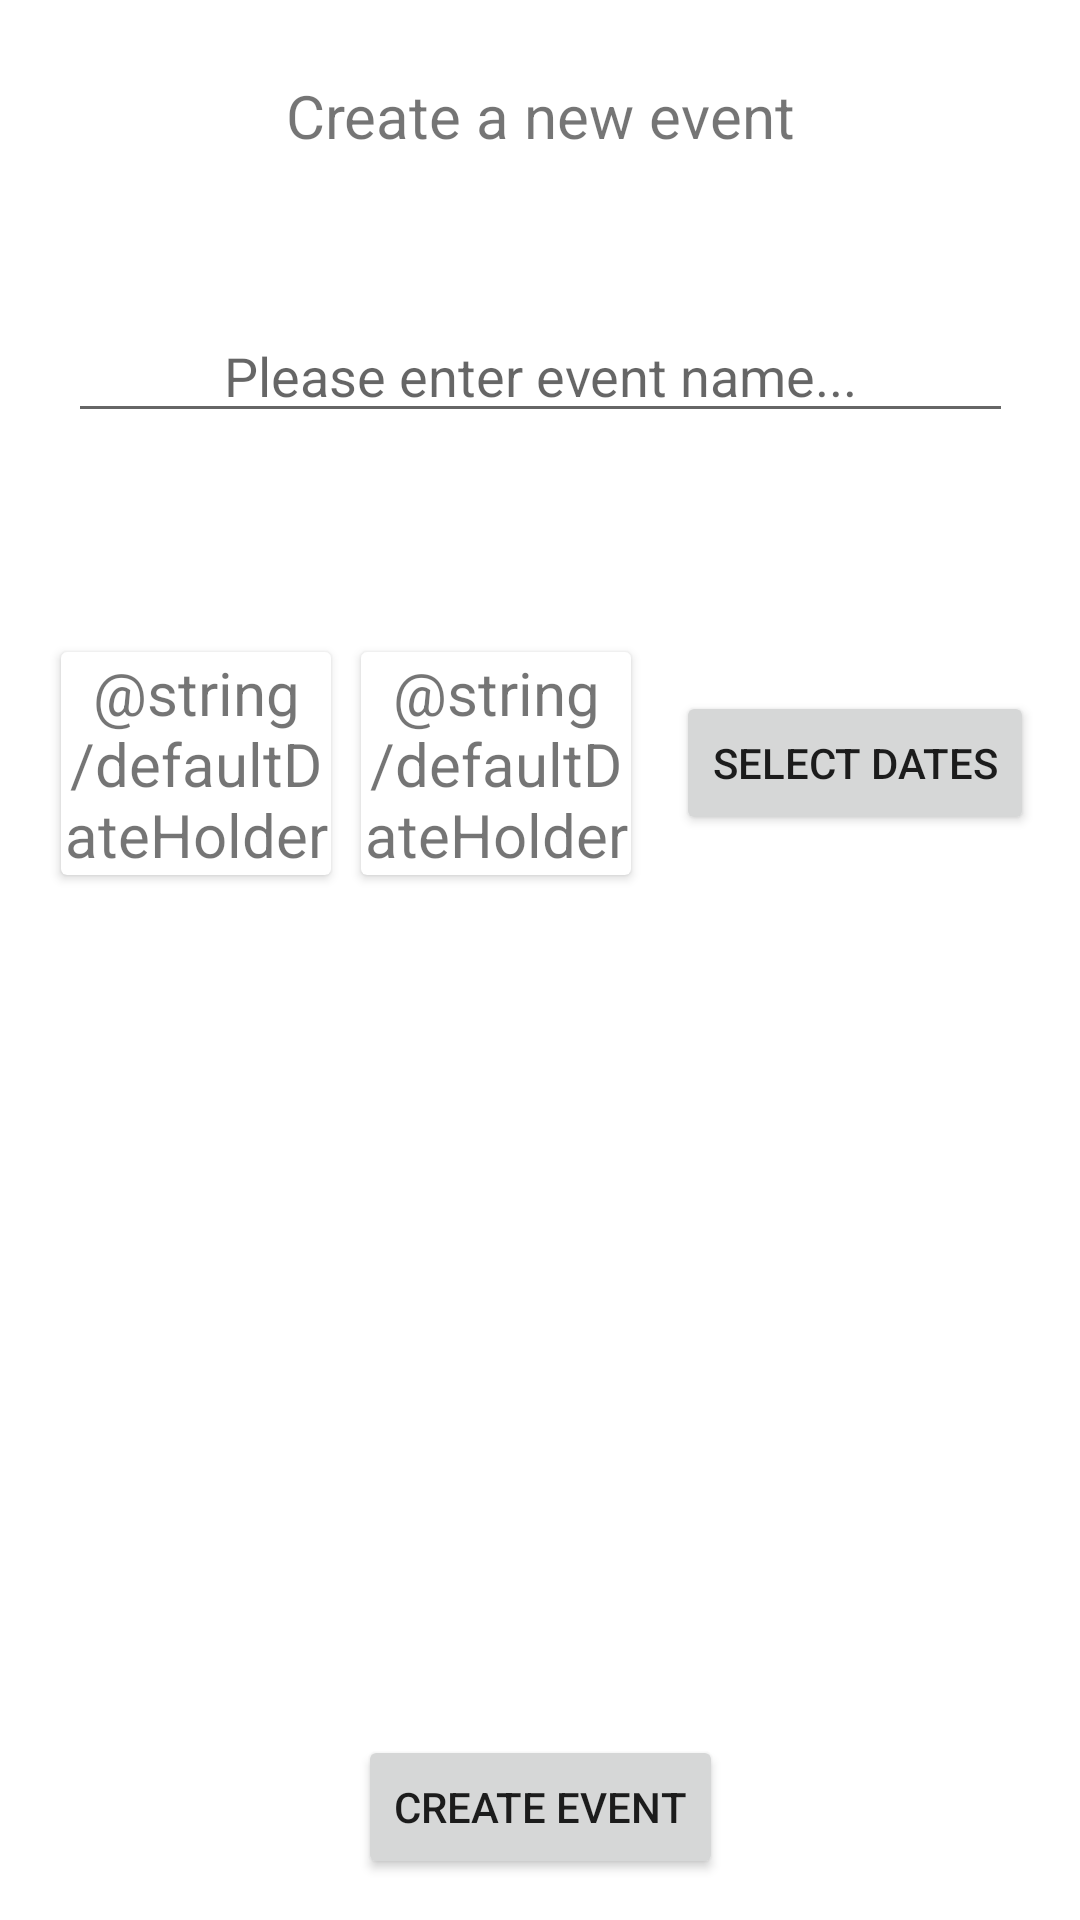

Layout XML and referenced resources for this Android screen:
<!-- AndroidManifest.xml: application theme Theme.Frontend -->
<!-- res/layout/activity_event_create.xml -->
<?xml version="1.0" encoding="utf-8"?>
<androidx.constraintlayout.widget.ConstraintLayout xmlns:android="http://schemas.android.com/apk/res/android"
    xmlns:app="http://schemas.android.com/apk/res-auto"
    xmlns:tools="http://schemas.android.com/tools"
    android:layout_width="match_parent"
    android:layout_height="match_parent"
    tools:context=".activities.CreatePlanActivity">

    <Button
        android:id="@+id/btnCreateEvent"
        android:layout_width="wrap_content"
        android:layout_height="wrap_content"
        android:layout_marginTop="268dp"

        android:text="Create event"

        app:layout_constraintBottom_toBottomOf="parent"
        app:layout_constraintEnd_toEndOf="parent"
        app:layout_constraintStart_toStartOf="parent"
        app:layout_constraintTop_toBottomOf="@+id/selectContainer" />

    <EditText
        android:textAlignment="center"
        android:id="@+id/et_eventName"
        android:layout_width="wrap_content"
        android:layout_height="wrap_content"
        android:layout_marginTop="78dp"
        android:ems="15"
        android:hint="Please enter event name..."
        android:inputType="textPersonName"
        app:layout_constraintBottom_toTopOf="@+id/selectContainer"
        app:layout_constraintEnd_toEndOf="parent"
        app:layout_constraintStart_toStartOf="parent"
        app:layout_constraintTop_toTopOf="@+id/textView2" />

    <TextView
        android:id="@+id/textView2"
        android:layout_width="wrap_content"
        android:layout_height="wrap_content"
        android:layout_marginTop="25dp"
        android:text="Create a new event"
        android:textSize="20dp"
        app:layout_constraintEnd_toEndOf="parent"
        app:layout_constraintStart_toStartOf="parent"
        app:layout_constraintTop_toTopOf="parent" />


    <LinearLayout
        android:layout_width="match_parent"
        android:layout_height="wrap_content"
        android:layout_marginTop="68dp"
        app:layout_constraintEnd_toEndOf="parent"
        app:layout_constraintHorizontal_bias="0.0"
        app:layout_constraintStart_toStartOf="parent"
        android:gravity="center"
        android:id="@+id/selectContainer"
        app:layout_constraintTop_toBottomOf="@+id/et_eventName">
        <androidx.cardview.widget.CardView
            android:layout_width="wrap_content"
            android:layout_height="wrap_content"
            android:layout_margin="5dp">
            <TextView
                android:id="@+id/startDateHolder"
                android:layout_width="90dp"
                android:layout_height="wrap_content"
                android:gravity="center"

                android:text="@string/defaultDateHolder"
                android:textSize="20dp" />

        </androidx.cardview.widget.CardView>

        <androidx.cardview.widget.CardView
            android:layout_width="wrap_content"
            android:layout_height="wrap_content"
            android:layout_margin="5dp">
        <TextView
            android:id="@+id/endDateHolder"
            android:layout_width="90dp"
            android:layout_height="wrap_content"
            android:gravity="center"

            android:text="@string/defaultDateHolder"
            android:textSize="20dp" />
    </androidx.cardview.widget.CardView>
        <Button
            android:id="@+id/selectDates"
            android:layout_width="wrap_content"
            android:layout_height="wrap_content"
            android:text="Select dates"
            android:layout_marginLeft="10dp"/>

    </LinearLayout>
    <TextView
        android:id="@+id/tvRangeDate"
        android:layout_width="wrap_content"
        android:layout_height="wrap_content"
        android:layout_marginTop="56dp"
        android:gravity="center"
        android:textColor="@color/black"
        android:textSize="30sp"
        app:layout_constraintEnd_toEndOf="parent"
        app:layout_constraintHorizontal_bias="0.498"
        app:layout_constraintStart_toStartOf="parent"
        app:layout_constraintTop_toBottomOf="@+id/selectContainer" />
</androidx.constraintlayout.widget.ConstraintLayout>
<!-- resources referenced by this layout -->
<resources>
  <color name="black">#FF000000</color>
  <style name="Theme.Frontend" parent="MaterialDatePickerTheme">
          <item name="colorPrimary">@color/font_brown_light</item>
          <item name="colorPrimaryVariant">@color/font_brown</item>
          <item name="colorPrimaryDark">@color/font_brown</item>
          <item name="colorAccent">#FF4081</item>
      </style>
  <style name="MaterialDatePickerTheme" parent="Theme.MaterialComponents.DayNight.NoActionBar">
          <item name="materialCalendarStyle">@style/Widget.MaterialComponents.MaterialCalendar</item>
          <item name="materialCalendarFullscreenTheme">@style/ThemeOverlay.MaterialComponents.MaterialCalendar.Fullscreen</item>
          <item name="materialCalendarTheme">@style/ThemeOverlay.MaterialComponents.MaterialCalendar</item>
      </style>
  <color name="font_brown_light">#6C6363</color>
  <color name="font_brown">#473838</color>
</resources>
